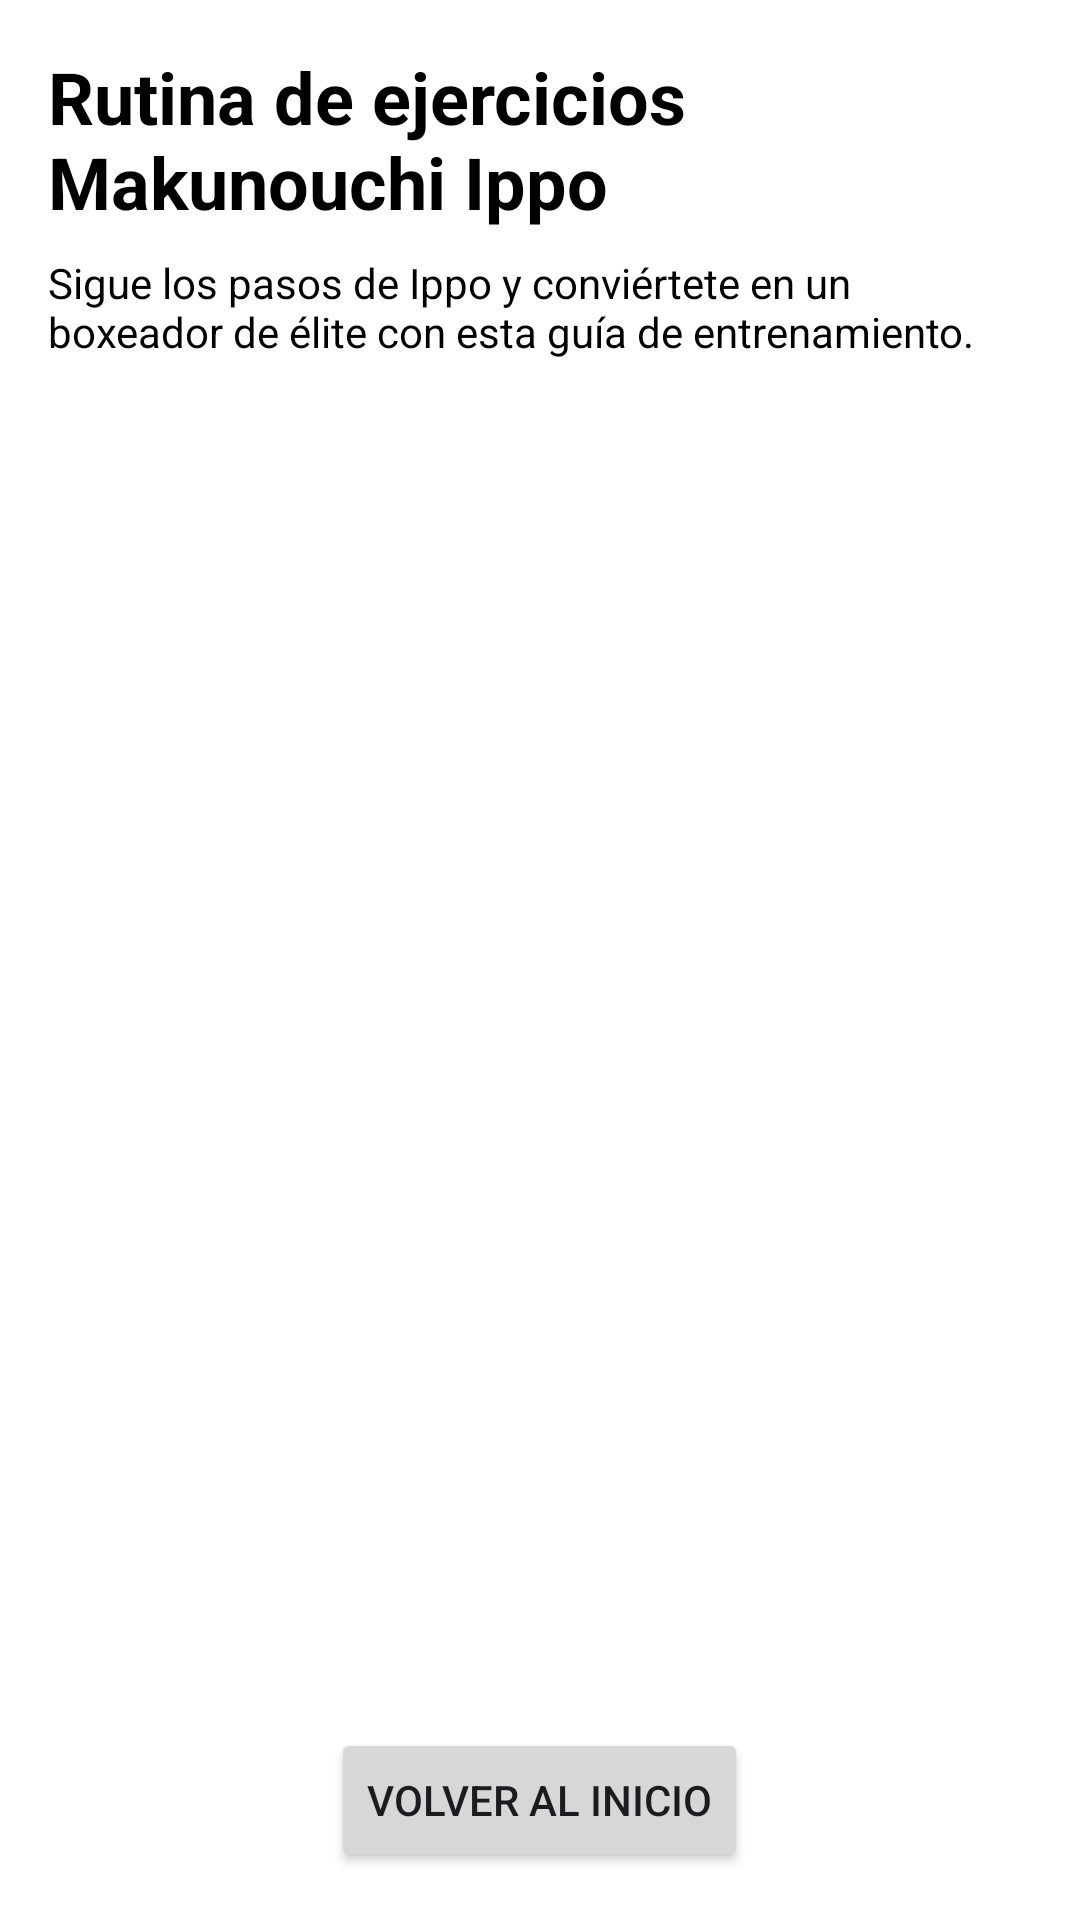

Produce the Android XML layout that renders to this screen, including the resource entries it uses.
<!-- AndroidManifest.xml: application theme Theme.AnimeFitTrainer -->
<!-- res/layout/activity_ippo.xml -->
<?xml version="1.0" encoding="utf-8"?>
<RelativeLayout xmlns:android="http://schemas.android.com/apk/res/android"
    android:layout_width="match_parent"
    android:layout_height="match_parent"
    android:background="@color/cardview_light_background"
    android:padding="16dp">

    <TextView
        android:id="@+id/titleIppo"
        android:layout_width="wrap_content"
        android:layout_height="wrap_content"
        android:text="Rutina de ejercicios Makunouchi Ippo"
        android:textSize="24sp"
        android:textColor="#000"
        android:textStyle="bold" />

    <TextView
        android:id="@+id/introductionIppo"
        android:layout_width="wrap_content"
        android:layout_height="wrap_content"
        android:layout_below="@id/titleIppo"
        android:layout_marginTop="8dp"
        android:textColor="#000"
        android:text="Sigue los pasos de Ippo y conviértete en un boxeador de élite con esta guía de entrenamiento." />

    
    <ImageView
        android:id="@+id/image1Ippo"
        android:layout_width="700dp"
        android:layout_height="150dp"
        android:layout_below="@id/introductionIppo"
        android:layout_centerHorizontal="true"
        android:layout_marginTop="16dp"
        />

    <ImageView
        android:id="@+id/image2Ippo"
        android:layout_width="700dp"
        android:layout_height="150dp"
        android:layout_below="@id/image1Ippo"
        android:layout_centerHorizontal="true"
        android:layout_marginTop="16dp"
        />

    

    
    <Button
        android:id="@+id/backToMainIppo"
        android:layout_width="wrap_content"
        android:layout_height="wrap_content"
        android:layout_alignParentBottom="true"
        android:layout_centerHorizontal="true"
        android:layout_marginTop="16dp"
        android:text="Volver al inicio" />

</RelativeLayout>
<!-- resources referenced by this layout -->
<resources>
  <style name="Theme.AnimeFitTrainer" parent="Base.Theme.AnimeFitTrainer" />
  <style name="Base.Theme.AnimeFitTrainer" parent="Theme.Material3.DayNight.NoActionBar">
          
          
      </style>
</resources>
